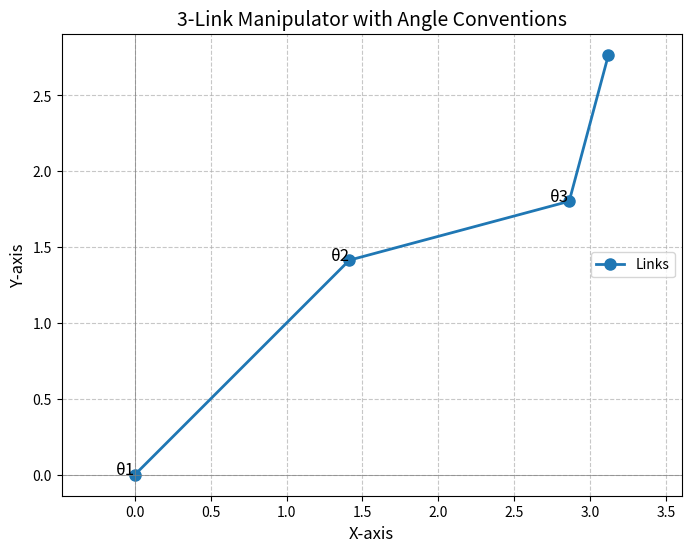

Recreate this plot in Python.
import numpy as np
import matplotlib.pyplot as plt

def draw_manipulator(link_lengths, joint_angles):
    # Define the base of the manipulator
    base = np.array([0, 0])

    # Compute the positions of each joint
    positions = [base]
    current_angle = 0
    current_position = base

    for i, (length, angle) in enumerate(zip(link_lengths, joint_angles)):
        current_angle += angle  # Update the angle with the joint angle
        dx = length * np.cos(current_angle)
        dy = length * np.sin(current_angle)
        next_position = current_position + np.array([dx, dy])
        positions.append(next_position)
        current_position = next_position

    # Extract x and y coordinates
    positions = np.array(positions)
    x_coords, y_coords = positions[:, 0], positions[:, 1]

    # Plot the manipulator
    plt.figure(figsize=(8, 6))
    plt.plot(x_coords, y_coords, '-o', linewidth=2, markersize=8, label="Links")

    # Annotate the angles
    for i, (pos, angle) in enumerate(zip(positions[:-1], joint_angles)):
        plt.text(pos[0], pos[1], f"\u03B8{i+1}", fontsize=12, ha='right')

    # Configure plot
    plt.axhline(0, color='gray', linewidth=0.5)
    plt.axvline(0, color='gray', linewidth=0.5)
    plt.grid(True, linestyle='--', alpha=0.7)
    plt.axis('equal')
    plt.title('3-Link Manipulator with Angle Conventions', fontsize=14)
    plt.xlabel('X-axis', fontsize=12)
    plt.ylabel('Y-axis', fontsize=12)
    plt.legend()
    plt.show()

# Define the lengths of the links and the joint angles
link_lengths = [2, 1.5, 1]  # Lengths of the manipulator links
joint_angles = [np.pi / 4, -np.pi / 6, np.pi / 3]  # Joint angles in radians

# Draw the manipulator
draw_manipulator(link_lengths, joint_angles)
